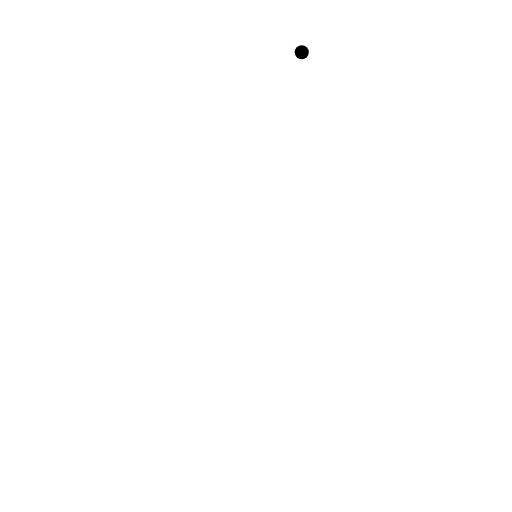
t = 0.00 s
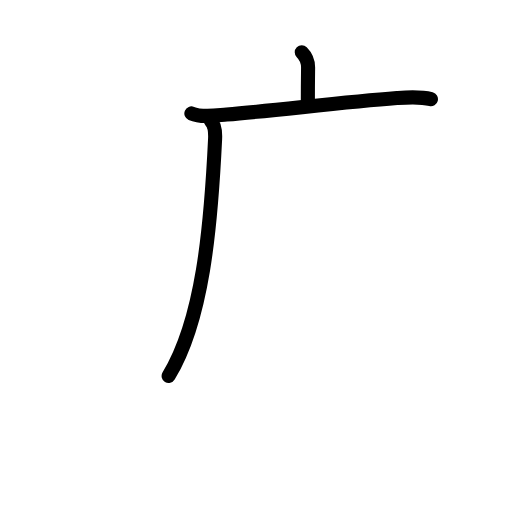
t = 2.80 s
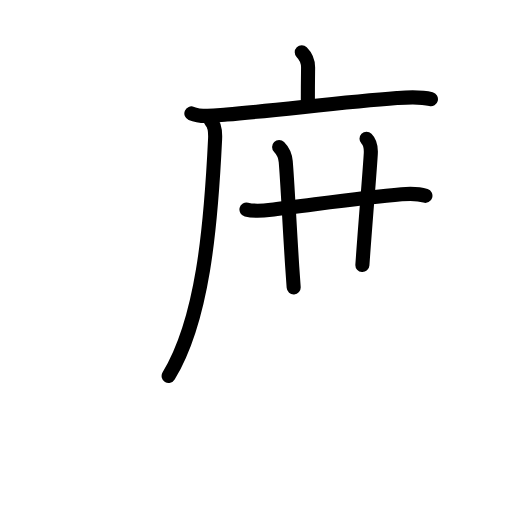
t = 5.60 s
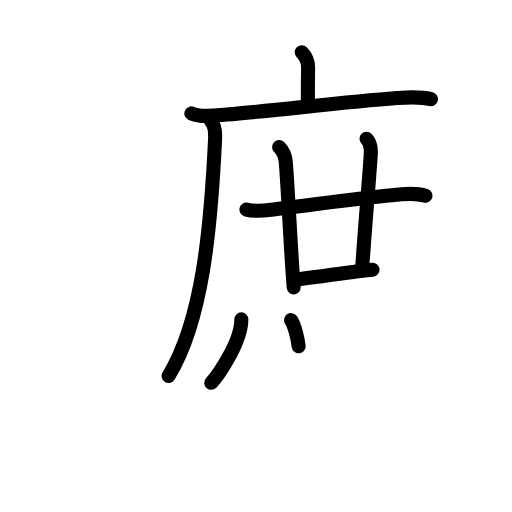
t = 8.40 s
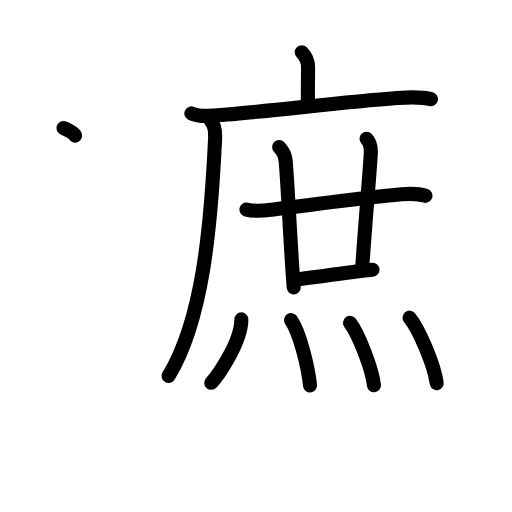
t = 11.20 s
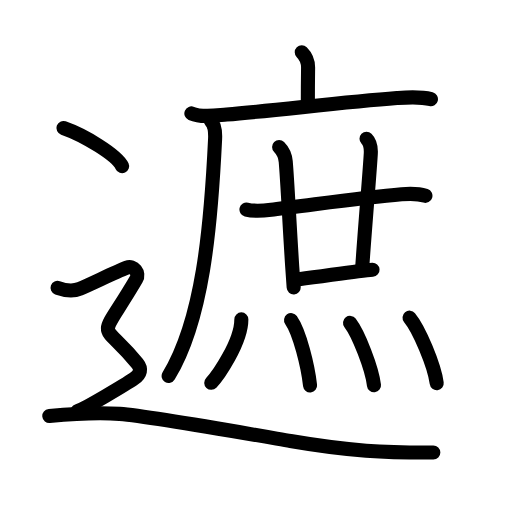
t = 14.00 s

The animated SVG that drew these frames (rendered in a browser with its animation timeline set to each time). Animation: 43 SMIL elements (animate=43); one cycle of 14.00 s.

<?xml version="1.0" encoding="UTF-8"?>
<!--
AniKanjiVG is licensed by CC-BY-SA Paul C. Sommerhoff (https://bitbucket.org/sommerhoff/anikanjivg).
AniKanjiVG uses KanjiVG which is licensed by CC-BY-SA Ulrich Apel (http://kanjivg.tagaini.net).
See also http://creativecommons.org/licenses/by-sa/3.0/
-->
<svg xmlns:kvg='http://kanjivg.tagaini.net' xmlns='http://www.w3.org/2000/svg' width='109' height='109' viewBox='0 0 109 109' style='fill:none;stroke:#000000;stroke-width:3;stroke-linecap:round;stroke-linejoin:round;' id="kvg:kanji_0906e"><g id="kvg:0906e" kvg:element="遮"><g id="kvg:0906e-g1" kvg:element="庶" kvg:phon="庶"><g id="kvg:0906e-g2" kvg:element="广" kvg:position="tare"><path id="kvg:0906e-s1" kvg:type="㇑a" d="M64.24,11.13c1,1,1.35,1.87,1.35,3.23c0,0.69-0.05,2.64-0.05,7.11"><animate attributeName="d" begin="0.0s" dur="0.5s" from="M64.24,11.13C64.24,11.13,64.24,11.13,64.24,11.13" to="M64.24,11.13c1,1,1.35,1.87,1.35,3.23" />
<animate attributeName="d" begin="0.5s" dur="0.5s" from="M64.24,11.13c1,1,1.35,1.87,1.35,3.23c0,0,0,0,0,0,0" to="M64.24,11.13c1,1,1.35,1.87,1.35,3.23c0,0.69-0.05,2.64-0.05,7.11" />
</path>
<g id="kvg:0906e-g3" kvg:element="厂"><path id="kvg:0906e-s2" kvg:type="㇐" d="M40.74,24.15c2.27,0.97,5.16,0.43,7.52,0.23c10.52-0.87,24.64-2.61,36.25-3.5c2.48-0.19,4.8-0.39,7.23,0.23"><animate attributeName="d" begin="1.0s" dur="0.3333333333333333s" from="M40.74,24.15C40.74,24.15,40.74,24.15,40.74,24.15" to="M40.74,24.15c2.27,0.97,5.16,0.43,7.52,0.23" />
<animate attributeName="d" begin="1.3333333333333333s" dur="0.3333333333333333s" from="M40.74,24.15c2.27,0.97,5.16,0.43,7.52,0.23c0,0,0,0,0,0,0" to="M40.74,24.15c2.27,0.97,5.16,0.43,7.52,0.23c10.52-0.87,24.64-2.61,36.25-3.5" />
<animate attributeName="d" begin="1.6666666666666665s" dur="0.3333333333333333s" from="M40.74,24.15c2.27,0.97,5.16,0.43,7.52,0.23c10.52-0.87,24.64-2.61,36.25-3.5c0,0,0,0,0,0,0" to="M40.74,24.15c2.27,0.97,5.16,0.43,7.52,0.23c10.52-0.87,24.64-2.61,36.25-3.5c2.48-0.19,4.8-0.39,7.23,0.23" />
<animate attributeName="d" begin="0s" dur="1.0s" from="M-100,-100" to="M-100,-100" />
</path>
<path id="kvg:0906e-s3" kvg:type="㇒" d="M44.85,25.72c0.78,0.78,1.03,2.06,0.94,3.9c-0.92,19.13-2.67,38.5-9.89,50.42"><animate attributeName="d" begin="2.0s" dur="0.5s" from="M44.85,25.72C44.85,25.72,44.85,25.72,44.85,25.72" to="M44.85,25.72c0.78,0.78,1.03,2.06,0.94,3.9" />
<animate attributeName="d" begin="2.5s" dur="0.5s" from="M44.85,25.72c0.78,0.78,1.03,2.06,0.94,3.9c0,0,0,0,0,0,0" to="M44.85,25.72c0.78,0.78,1.03,2.06,0.94,3.9c-0.92,19.13-2.67,38.5-9.89,50.42" />
<animate attributeName="d" begin="0s" dur="2.0s" from="M-100,-100" to="M-100,-100" />
</path>
</g>
</g>
<g id="kvg:0906e-g4" kvg:element="廿"><g id="kvg:0906e-g5" kvg:element="十"><path id="kvg:0906e-s4" kvg:type="㇐" d="M52.47,44.61c2.03,0.51,4.13,0.17,5.8-0.02c7.08-0.8,18.59-2.52,27.23-3.23c1.81-0.15,3.34-0.23,5.07,0.33"><animate attributeName="d" begin="3.0s" dur="0.3333333333333333s" from="M52.47,44.61C52.47,44.61,52.47,44.61,52.47,44.61" to="M52.47,44.61c2.03,0.51,4.13,0.17,5.8-0.02" />
<animate attributeName="d" begin="3.3333333333333335s" dur="0.3333333333333333s" from="M52.47,44.61c2.03,0.51,4.13,0.17,5.8-0.02c0,0,0,0,0,0,0" to="M52.47,44.61c2.03,0.51,4.13,0.17,5.8-0.02c7.08-0.8,18.59-2.52,27.23-3.23" />
<animate attributeName="d" begin="3.6666666666666665s" dur="0.3333333333333333s" from="M52.47,44.61c2.03,0.51,4.13,0.17,5.8-0.02c7.08-0.8,18.59-2.52,27.23-3.23c0,0,0,0,0,0,0" to="M52.47,44.61c2.03,0.51,4.13,0.17,5.8-0.02c7.08-0.8,18.59-2.52,27.23-3.23c1.81-0.15,3.34-0.23,5.07,0.33" />
<animate attributeName="d" begin="0s" dur="3.0s" from="M-100,-100" to="M-100,-100" />
</path>
<path id="kvg:0906e-s5" kvg:type="㇑" d="M59.42,31.3c0.95,0.95,1.33,2.22,1.41,3.12c0.36,4.16,0.78,13.13,1.38,22.34c0.1,1.49,0.2,2.97,0.31,4.42"><animate attributeName="d" begin="4.0s" dur="0.3333333333333333s" from="M59.42,31.3C59.42,31.3,59.42,31.3,59.42,31.3" to="M59.42,31.3c0.95,0.95,1.33,2.22,1.41,3.12" />
<animate attributeName="d" begin="4.333333333333333s" dur="0.3333333333333333s" from="M59.42,31.3c0.95,0.95,1.33,2.22,1.41,3.12c0,0,0,0,0,0,0" to="M59.42,31.3c0.95,0.95,1.33,2.22,1.41,3.12c0.36,4.16,0.78,13.13,1.38,22.34" />
<animate attributeName="d" begin="4.666666666666667s" dur="0.3333333333333333s" from="M59.42,31.3c0.95,0.95,1.33,2.22,1.41,3.12c0.36,4.16,0.78,13.13,1.38,22.34c0,0,0,0,0,0,0" to="M59.42,31.3c0.95,0.95,1.33,2.22,1.41,3.12c0.36,4.16,0.78,13.13,1.38,22.34c0.1,1.49,0.2,2.97,0.31,4.42" />
<animate attributeName="d" begin="0s" dur="4.0s" from="M-100,-100" to="M-100,-100" />
</path>
</g>
<path id="kvg:0906e-s6" kvg:type="㇑a" d="M78.03,29.53c0.85,0.84,0.96,2.08,0.91,3.12c-0.19,3.6-1.24,15.62-1.79,23.78"><animate attributeName="d" begin="5.0s" dur="0.5s" from="M78.03,29.53C78.03,29.53,78.03,29.53,78.03,29.53" to="M78.03,29.53c0.85,0.84,0.96,2.08,0.91,3.12" />
<animate attributeName="d" begin="5.5s" dur="0.5s" from="M78.03,29.53c0.85,0.84,0.96,2.08,0.91,3.12c0,0,0,0,0,0,0" to="M78.03,29.53c0.85,0.84,0.96,2.08,0.91,3.12c-0.19,3.6-1.24,15.62-1.79,23.78" />
<animate attributeName="d" begin="0s" dur="5.0s" from="M-100,-100" to="M-100,-100" />
</path>
<path id="kvg:0906e-s7" kvg:type="㇐b" d="M63.64,59.44c4.74-0.56,8.37-1.18,12.61-1.7c1.27-0.15,2.34-0.27,3.06-0.32"><animate attributeName="d" begin="6.0s" dur="0.5s" from="M63.64,59.44C63.64,59.44,63.64,59.44,63.64,59.44" to="M63.64,59.44c4.74-0.56,8.37-1.18,12.61-1.7" />
<animate attributeName="d" begin="6.5s" dur="0.5s" from="M63.64,59.44c4.74-0.56,8.37-1.18,12.61-1.7c0,0,0,0,0,0,0" to="M63.64,59.44c4.74-0.56,8.37-1.18,12.61-1.7c1.27-0.15,2.34-0.27,3.06-0.32" />
<animate attributeName="d" begin="0s" dur="6.0s" from="M-100,-100" to="M-100,-100" />
</path>
</g>
<g id="kvg:0906e-g6" kvg:element="灬" kvg:variant="true" kvg:original="火"><path id="kvg:0906e-s8" kvg:type="㇔" d="M51.38,68c0,4.89-5.08,12.1-6.41,13.5"><animate attributeName="d" begin="7.0s" dur="1.0s" from="M51.38,68C51.38,68,51.38,68,51.38,68" to="M51.38,68c0,4.89-5.08,12.1-6.41,13.5" />
<animate attributeName="d" begin="0s" dur="7.0s" from="M-100,-100" to="M-100,-100" />
</path>
<path id="kvg:0906e-s9" kvg:type="㇔" d="M61.96,68.15c1.84,2.62,3.59,9.83,4.05,13.91"><animate attributeName="d" begin="8.0s" dur="1.0s" from="M61.96,68.15C61.96,68.15,61.96,68.15,61.96,68.15" to="M61.96,68.15c1.84,2.62,3.59,9.83,4.05,13.91" />
<animate attributeName="d" begin="0s" dur="8.0s" from="M-100,-100" to="M-100,-100" />
</path>
<path id="kvg:0906e-s10" kvg:type="㇔" d="M74.52,68.74c1.8,2.34,4.65,9.63,5.1,13.28"><animate attributeName="d" begin="9.0s" dur="1.0s" from="M74.52,68.74C74.52,68.74,74.52,68.74,74.52,68.74" to="M74.52,68.74c1.8,2.34,4.65,9.63,5.1,13.28" />
<animate attributeName="d" begin="0s" dur="9.0s" from="M-100,-100" to="M-100,-100" />
</path>
<path id="kvg:0906e-s11" kvg:type="㇔" d="M87.19,67.63c2.04,2.46,5.27,10.11,5.78,13.94"><animate attributeName="d" begin="10.0s" dur="1.0s" from="M87.19,67.63C87.19,67.63,87.19,67.63,87.19,67.63" to="M87.19,67.63c2.04,2.46,5.27,10.11,5.78,13.94" />
<animate attributeName="d" begin="0s" dur="10.0s" from="M-100,-100" to="M-100,-100" />
</path>
</g>
</g>
<g id="kvg:0906e-g7" kvg:element="⻌" kvg:original="辶" kvg:position="nyo" kvg:radical="tradit"><path id="kvg:0906e-s12" kvg:type="㇔" d="M13.5,27.25c4.41,1.53,11.4,5.76,12.5,8.13"><animate attributeName="d" begin="11.0s" dur="1.0s" from="M13.5,27.25C13.5,27.25,13.5,27.25,13.5,27.25" to="M13.5,27.25c4.41,1.53,11.4,5.76,12.5,8.13" />
<animate attributeName="d" begin="0s" dur="11.0s" from="M-100,-100" to="M-100,-100" />
</path>
<path id="kvg:0906e-s13" kvg:type="㇋" d="M12.25,61.28c2.25,0.81,3.81,0.59,4.75,0.2c2.38-0.98,7.38-3.48,10-4.5c1.45-0.56,2.8,1.12,2,2.48c-8.38,14.28-7.75,8.03,0.25,17.93c0.9,1.11,0.75,2.23-0.75,3.25s-10.5,6.45-12,6.86"><animate attributeName="d" begin="12.0s" dur="0.2s" from="M12.25,61.28C12.25,61.28,12.25,61.28,12.25,61.28" to="M12.25,61.28c2.25,0.81,3.81,0.59,4.75,0.2" />
<animate attributeName="d" begin="12.2s" dur="0.2s" from="M12.25,61.28c2.25,0.81,3.81,0.59,4.75,0.2c0,0,0,0,0,0,0" to="M12.25,61.28c2.25,0.81,3.81,0.59,4.75,0.2c2.38-0.98,7.38-3.48,10-4.5" />
<animate attributeName="d" begin="12.4s" dur="0.2s" from="M12.25,61.28c2.25,0.81,3.81,0.59,4.75,0.2c2.38-0.98,7.38-3.48,10-4.5c0,0,0,0,0,0,0" to="M12.25,61.28c2.25,0.81,3.81,0.59,4.75,0.2c2.38-0.98,7.38-3.48,10-4.5c1.45-0.56,2.8,1.12,2,2.48" />
<animate attributeName="d" begin="12.6s" dur="0.2s" from="M12.25,61.28c2.25,0.81,3.81,0.59,4.75,0.2c2.38-0.98,7.38-3.48,10-4.5c1.45-0.56,2.8,1.12,2,2.48c0,0,0,0,0,0,0" to="M12.25,61.28c2.25,0.81,3.81,0.59,4.75,0.2c2.38-0.98,7.38-3.48,10-4.5c1.45-0.56,2.8,1.12,2,2.48c-8.38,14.28-7.75,8.03,0.25,17.93" />
<animate attributeName="d" begin="12.8s" dur="0.2s" from="M12.25,61.28c2.25,0.81,3.81,0.59,4.75,0.2c2.38-0.98,7.38-3.48,10-4.5c1.45-0.56,2.8,1.12,2,2.48c-8.38,14.28-7.75,8.03,0.25,17.93c0,0,0,0,0,0,0" to="M12.25,61.28c2.25,0.81,3.81,0.59,4.75,0.2c2.38-0.98,7.38-3.48,10-4.5c1.45-0.56,2.8,1.12,2,2.48c-8.38,14.28-7.75,8.03,0.25,17.93c0.9,1.11,0.75,2.23-0.75,3.25s-10.5,6.45-12,6.86" />
<animate attributeName="d" begin="0s" dur="12.0s" from="M-100,-100" to="M-100,-100" />
</path>
<path id="kvg:0906e-s14" kvg:type="㇏a" d="M10.5,88.57c3.16-0.31,10.21-0.83,14.98-0.46c6.64,0.52,29.77,4.64,36.37,5.78C74.5,96.06,82,96.38,92.25,96.33"><animate attributeName="d" begin="13.0s" dur="0.3333333333333333s" from="M10.5,88.57C10.5,88.57,10.5,88.57,10.5,88.57" to="M10.5,88.57c3.16-0.31,10.21-0.83,14.98-0.46" />
<animate attributeName="d" begin="13.333333333333334s" dur="0.3333333333333333s" from="M10.5,88.57c3.16-0.31,10.21-0.83,14.98-0.46c0,0,0,0,0,0,0" to="M10.5,88.57c3.16-0.31,10.21-0.83,14.98-0.46c6.64,0.52,29.77,4.64,36.37,5.78" />
<animate attributeName="d" begin="13.666666666666666s" dur="0.3333333333333333s" from="M10.5,88.57c3.16-0.31,10.21-0.83,14.98-0.46c6.64,0.52,29.77,4.64,36.37,5.78c0,0,0,0,0,0,0" to="M10.5,88.57c3.16-0.31,10.21-0.83,14.98-0.46c6.64,0.52,29.77,4.64,36.37,5.78C74.5,96.06,82,96.38,92.25,96.33" />
<animate attributeName="d" begin="0s" dur="13.0s" from="M-100,-100" to="M-100,-100" />
</path>
</g>
</g>
</svg>
